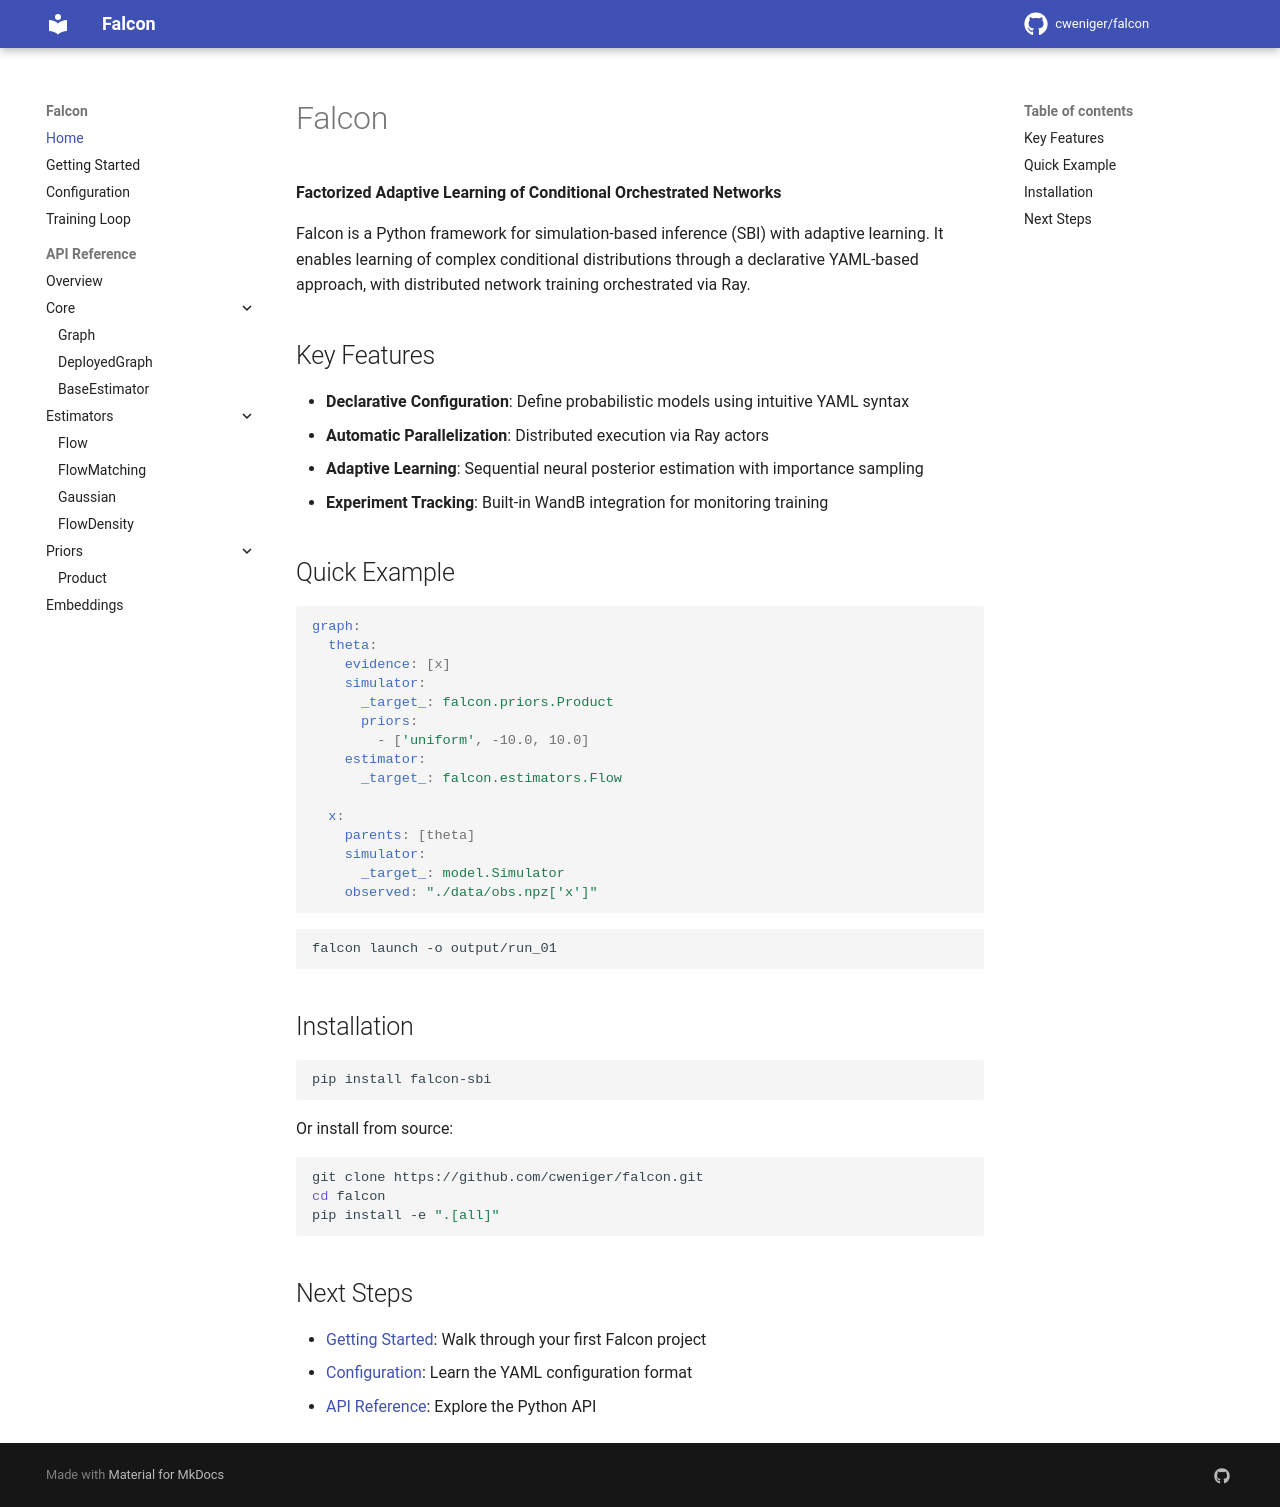

repository: cweniger/falcon · page: index.html · generator: mkdocs

# Falcon

**Factorized Adaptive Learning of Conditional Orchestrated Networks**

Falcon is a Python framework for simulation-based inference (SBI) with adaptive learning. It enables learning of complex conditional distributions through a declarative YAML-based approach, with distributed network training orchestrated via Ray.

## Key Features

- **Declarative Configuration**: Define probabilistic models using intuitive YAML syntax
- **Automatic Parallelization**: Distributed execution via Ray actors
- **Adaptive Learning**: Sequential neural posterior estimation with importance sampling
- **Experiment Tracking**: Built-in WandB integration for monitoring training

## Quick Example

```yaml
graph:
  theta:
    evidence: [x]
    simulator:
      _target_: falcon.priors.Product
      priors:
        - ['uniform', -10.0, 10.0]
    estimator:
      _target_: falcon.estimators.Flow

  x:
    parents: [theta]
    simulator:
      _target_: model.Simulator
    observed: "./data/obs.npz['x']"
```

```bash
falcon launch -o output/run_01
```

## Installation

```bash
pip install falcon-sbi
```

Or install from source:

```bash
git clone https://github.com/cweniger/falcon.git
cd falcon
pip install -e ".[all]"
```

## Next Steps

- [Getting Started](getting-started.md): Walk through your first Falcon project
- [Configuration](configuration.md): Learn the YAML configuration format
- [API Reference](api/index.md): Explore the Python API
